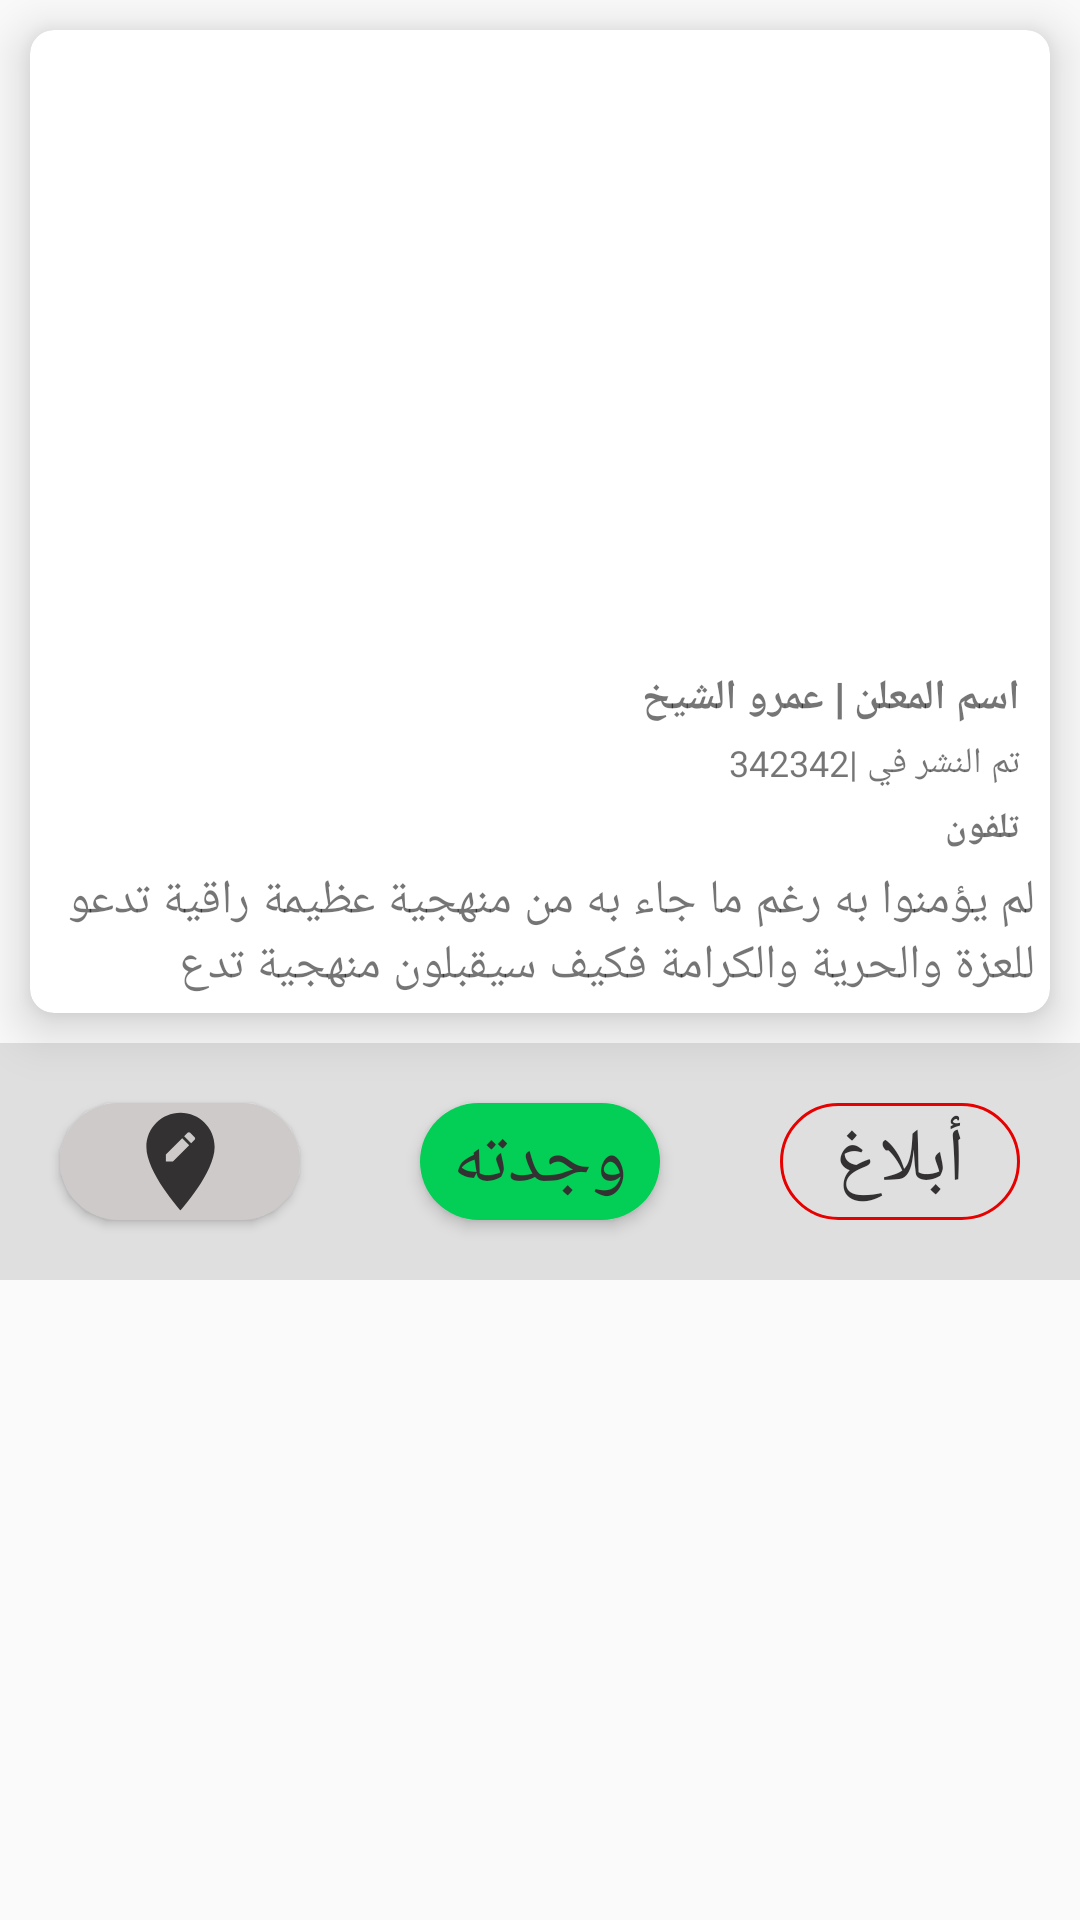

Write the Android layout XML for this screen, with the resource values it uses.
<!-- AndroidManifest.xml: application theme AppTheme -->
<!-- res/layout/activity_moreditaels.xml -->
<?xml version="1.0" encoding="utf-8"?>
<LinearLayout xmlns:android="http://schemas.android.com/apk/res/android"
    xmlns:app="http://schemas.android.com/apk/res-auto"
    xmlns:card_view="http://schemas.android.com/apk/res-auto"
    xmlns:tools="http://schemas.android.com/tools"
    android:layout_width="match_parent"
    android:layout_height="match_parent"
    tools:context=".moreditaels"
    android:orientation="vertical">


    <androidx.cardview.widget.CardView

        android:id="@+id/cardmorditaels"
        android:layout_width="match_parent"
        android:layout_height="wrap_content"
        android:layout_margin="10dp"
        android:background="@color/white"

        android:clipChildren="false"
        android:clipToPadding="false"
        android:divider="@android:color/transparent"
        android:dividerHeight="0.0px"
        android:elevation="8dp"
        app:cardCornerRadius="8dp"
        card_view:cardElevation="10dp"


        card_view:cardPreventCornerOverlap="false">


        <LinearLayout
            android:layout_width="match_parent"
            android:layout_height="wrap_content"


            android:orientation="vertical">

            <ImageView
                android:id="@+id/imageidmore"
                android:layout_width="match_parent"
                android:scaleType="fitXY"
                android:layout_height="213dp"
                android:layout_weight="1"
                android:focusableInTouchMode="false"
                android:src="@drawable/r"></ImageView>

            <LinearLayout
                android:layout_width="match_parent"
                android:layout_height="wrap_content"
                android:layout_weight="1"
                android:orientation="vertical">

                <LinearLayout
                    android:layout_width="match_parent"
                    android:layout_height="wrap_content"
                    android:layout_marginRight="10dp"
                    android:orientation="vertical">

                    <TextView

                        android:id="@+id/nameogpup"
                        android:layout_width="match_parent"
                        android:layout_height="wrap_content"
                        android:layout_weight="1"
                        android:fontFamily="@font/gg"
                        android:inputType="textMultiLine"
                        android:paddingTop="0dp"
                        android:text="اسم المعلن | عمرو الشيخ "
                        android:textDirection="rtl"
                        android:textSize="14sp"
                        android:textStyle="bold"></TextView>

                    <TextView
                        android:id="@+id/dateofpost"
                        android:layout_width="match_parent"
                        android:layout_height="wrap_content"
                        android:layout_weight="1"
                        android:fontFamily="@font/en"
                        android:inputType="textMultiLine"
                        android:paddingTop="4dp"
                        android:paddingBottom="5dp"
                        android:text="تم النشر في |342342 "
                        android:textDirection="rtl"
                        android:textSize="12dp"></TextView>

                    <TextView
                        android:id="@+id/titlemore"
                        android:layout_width="match_parent"
                        android:layout_height="wrap_content"
                        android:layout_weight="1"
                        android:fontFamily="@font/en"
                        android:inputType="textMultiLine"
                        android:text="تلفون "
                        android:textDirection="rtl"
                        android:textSize="12dp"
                        android:textStyle="bold"></TextView>

                </LinearLayout>


                <TextView
                    android:id="@+id/idmore"
                    android:layout_width="match_parent"
                    android:layout_height="wrap_content"
                    android:layout_marginTop="0dp"

                    android:maxLength="100"
                    android:padding="5dp"
                    android:paddingLeft="5dp"
                    android:paddingTop="5dp"
                    android:paddingRight="5dp"
                    android:paddingBottom="5dp"
                    android:text="لم يؤمنوا به رغم ما جاء به من منهجية عظيمة راقية تدعو للعزة والحرية والكرامة فكيف سيقبلون منهجية تدعو للخنوع والعبودية والذل !"
                    android:textDirection="rtl"
                    android:textSize="16dp"
                    android:visibility="visible"
                    card_view:fontFamily="@font/gg"></TextView>
            </LinearLayout>


        </LinearLayout>


    </androidx.cardview.widget.CardView>

    <LinearLayout
        android:id="@+id/rep_foun_location"
        android:layout_width="match_parent"
        android:layout_height="79dp"
        android:background="#99CECECE"
        android:orientation="horizontal">

        <ImageView

            android:id="@+id/showlocation"
            style="@style/Button"
            android:layout_width="match_parent"
            android:layout_height="match_parent"
            android:layout_above="@+id/btn_2"
            android:layout_margin="20dp"
            android:layout_weight="0.5"
            android:drawableBottom="@drawable/butblue"
            android:fontFamily="@font/ggggg"
            android:src="@drawable/location_24dp"
            android:textColor="#333131"

            android:textSize="25sp">

        </ImageView>


        <Button

            android:id="@+id/foundit"
            style="@style/Button2"
            android:layout_width="match_parent"
            android:layout_height="match_parent"
            android:layout_above="@+id/btn_2"
            android:layout_margin="20dp"
            android:layout_weight="0.5"
            android:drawableBottom="@drawable/butblue"
            android:fontFamily="@font/ggggg"
            android:text="وجدته"
            android:textColor="#333131"
            android:textSize="25sp">

        </Button>

        <Button

            android:id="@+id/report"

            android:layout_width="match_parent"
            android:layout_height="match_parent"
            android:layout_above="@+id/btn_2"
            android:layout_margin="20dp"
            android:layout_weight="0.5"
           android:background="@drawable/report"
            android:fontFamily="@font/ggggg"
            android:text="أبلاغ"
            android:textColor="#333131"
            android:textSize="25sp">

        </Button>

    </LinearLayout>

    <LinearLayout
        android:id="@+id/show_tv_report"
        android:layout_width="match_parent"
        android:layout_height="wrap_content"
        android:orientation="vertical"
        android:visibility="gone">

        <EditText
            android:id="@+id/tv_report"
            android:layout_width="match_parent"
            android:layout_height="100dp"
            android:inputType="textMultiLine"
            android:hint="قم بذكر سبب البلاغ"
            android:fontFamily="@font/gg">

        </EditText>

        <Button
            android:id="@+id/bt_sendreport"
            android:layout_width="match_parent"
            android:layout_height="match_parent"
            android:background="@drawable/buttonwithbackground"
            android:fontFamily="@font/gg"
            android:text="ارسال"
            android:textColor="@color/white"
            android:textSize="22sp">

        </Button>
    </LinearLayout>

    <LinearLayout
        android:id="@+id/EditMyPost"
        android:visibility="gone"
        android:layout_width="match_parent"
        android:layout_height="79dp"
        android:background="#99CECECE"
        android:orientation="horizontal">

        <ImageView

            android:id="@+id/refrish"
            style="@style/Button"
            android:layout_width="match_parent"
            android:layout_height="match_parent"
            android:layout_above="@+id/btn_2"
            android:layout_margin="20dp"
            android:layout_weight="0.5"
            android:drawableBottom="@drawable/butblue"
            android:fontFamily="@font/ggggg"
            android:src="@drawable/update"
            android:textColor="#333131"
            android:textSize="25sp">
        </ImageView>


        <ImageView

            android:id="@+id/update"
            style="@style/Button2"
            android:src="@drawable/edit"
            android:layout_width="match_parent"
            android:layout_height="match_parent"
            android:layout_above="@+id/btn_2"
            android:layout_margin="20dp"
            android:layout_weight="0.5"
            android:drawableBottom="@drawable/butblue"
            android:fontFamily="@font/ggggg"
            android:text="تعديل"
            android:textColor="#333131"
            android:textSize="25sp">

        </ImageView>

        <ImageView

            android:id="@+id/deleted"

            android:layout_width="match_parent"
            android:layout_height="match_parent"
            android:layout_above="@+id/btn_2"
            android:layout_margin="20dp"
            android:layout_weight="0.5"
            android:background="@drawable/report"
            android:fontFamily="@font/ggggg"
            android:text="حذف"
            android:src="@drawable/deleted"
            android:textColor="#333131"
            android:textSize="25sp">

        </ImageView>

    </LinearLayout>

    <LinearLayout

        android:id="@+id/et_update"
        android:layout_width="match_parent"
        android:layout_height="190dp"

        android:background="#99CECECE"
        android:orientation="vertical"
        android:visibility="gone">

        <EditText
            android:id="@+id/newtitle"
            android:fontFamily="@font/gg"
            android:hint="اسم الشيء المفقود"
            android:layout_width="match_parent"
            android:layout_height="0dp"
            android:layout_weight="1">

        </EditText>

        <EditText
            android:id="@+id/newdescrption"
            android:fontFamily="@font/gg"
            android:hint="قم بوصف الشيء المفقود"
            android:layout_width="match_parent"
            android:layout_height="0dp"
            android:layout_weight="2">

        </EditText>

        <Button
            android:id="@+id/sendupdate"
            android:layout_width="match_parent"
            android:layout_height="0dp"
            android:layout_weight="1"
            android:background="@drawable/buttonwithbackground"
            android:fontFamily="@font/gg"
            android:hint="قم بالتعديل"
            android:textColor="#ffff">

        </Button>


    </LinearLayout>


</LinearLayout>
<!-- resources referenced by this layout -->
<resources>
  <color name="white">#FFFFFF</color>
  <!-- drawable deleted (drawable) -->
  <vector android:height="24dp" android:tint="#333131"
      android:viewportHeight="24.0" android:viewportWidth="24.0"
      android:width="24dp" xmlns:android="http://schemas.android.com/apk/res/android">
      <path android:fillColor="#FF000000" android:pathData="M15,16h4v2h-4zM15,8h7v2h-7zM15,12h6v2h-6zM3,18c0,1.1 0.9,2 2,2h6c1.1,0 2,-0.9 2,-2L13,8L3,8v10zM14,5h-3l-1,-1L6,4L5,5L2,5v2h12z"/>
  </vector>
  <!-- drawable edit (drawable) -->
  <vector android:height="24dp" android:tint="#333131"
      android:viewportHeight="24.0" android:viewportWidth="24.0"
      android:width="24dp" xmlns:android="http://schemas.android.com/apk/res/android">
      <path android:fillColor="#FF000000" android:pathData="M3,17.25V21h3.75L17.81,9.94l-3.75,-3.75L3,17.25zM20.71,7.04c0.39,-0.39 0.39,-1.02 0,-1.41l-2.34,-2.34c-0.39,-0.39 -1.02,-0.39 -1.41,0l-1.83,1.83 3.75,3.75 1.83,-1.83z"/>
  </vector>
  <!-- drawable report (drawable) -->
  <?xml version="1.0" encoding="utf-8"?>
  <shape xmlns:android="http://schemas.android.com/apk/res/android">
      xmlns:android="http://schemas.android.com/apk/res/android"
      android:shape="rectangle">
  
  
  
      <corners
          android:radius="20dp">
      </corners>
  
      <stroke
          android:width="1dp"
          android:color="#E60000">
      </stroke>
  
  
  
  
  </shape>
  <style name="Button">
          <item name="android:textColor">@color/white</item>
          <item name="android:padding">0dp</item>
          <item name="android:minWidth">88dp</item>
          <item name="android:minHeight">36dp</item>
          <item name="android:layout_margin">3dp</item>
          <item name="android:elevation">1dp</item>
          <item name="android:translationZ">1dp</item>
          <item name="android:background">@drawable/round</item>
      </style>
  <style name="Button2">
          <item name="android:textColor">@color/white</item>
          <item name="android:padding">0dp</item>
          <item name="android:minWidth">88dp</item>
          <item name="android:minHeight">36dp</item>
          <item name="android:layout_margin">3dp</item>
          <item name="android:elevation">1dp</item>
          <item name="android:translationZ">1dp</item>
          <item name="android:background">@drawable/round2</item>
      </style>
  <style name="AppTheme" parent="Theme.AppCompat.Light.NoActionBar">
          
          <item name="colorPrimary">@color/colorPrimary</item>
          <item name="colorPrimaryDark">@color/white</item>
          <item name="colorAccent">@color/colorAccent</item>
  
      </style>
  <color name="colorPrimary">#FFFFFF</color>
  <color name="button">#FF9800</color>
  <!-- drawable round (drawable-v21) -->
  <?xml version="1.0" encoding="utf-8"?>
  <ripple xmlns:android="http://schemas.android.com/apk/res/android"
      android:color="@color/colorAgccent">
      <item>
          <shape xmlns:android="http://schemas.android.com/apk/res/android">
              <corners android:radius="25dp" />
              <solid android:color="@color/selver" />
          </shape>
      </item>
  </ripple>
  <!-- drawable round2 (drawable) -->
  <?xml version="1.0" encoding="utf-8"?>
  <ripple xmlns:android="http://schemas.android.com/apk/res/android"
      xmlns:tools="http://schemas.android.com/tools"
      android:color="@color/colorAgccent"
      tools:targetApi="lollipop">
      <item>
          <shape xmlns:android="http://schemas.android.com/apk/res/android">
              <corners android:radius="25dp" />
              <solid android:color="@color/green" />
          </shape>
      </item>
  </ripple>
  <color name="colorAccent">#FFFFFF</color>
  <color name="colorAgccent">#FF9800</color>
  <color name="selver">#CFCACA</color>
  <color name="green">#03CE55</color>
</resources>
